Image classification data set "data" (AaahAahAha/Projects on GitHub). Class labels (10): fist, next gesture, none, one finger, palm, prev, swing gesture, three fingers, thumbs up, two fingers.

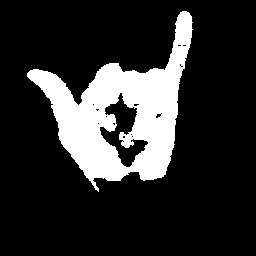
Label: swing gesture

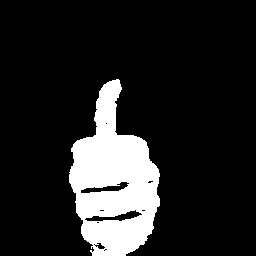
Label: thumbs up

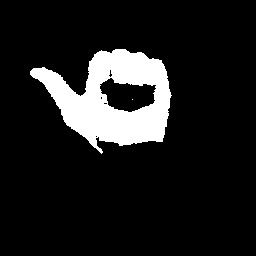
Label: prev

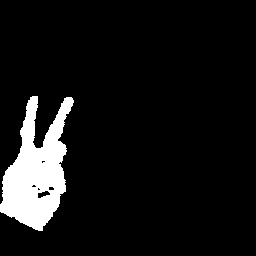
Label: two fingers

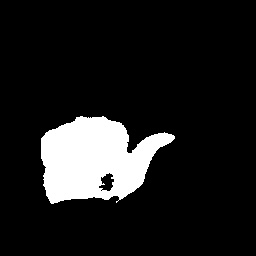
Label: next gesture
